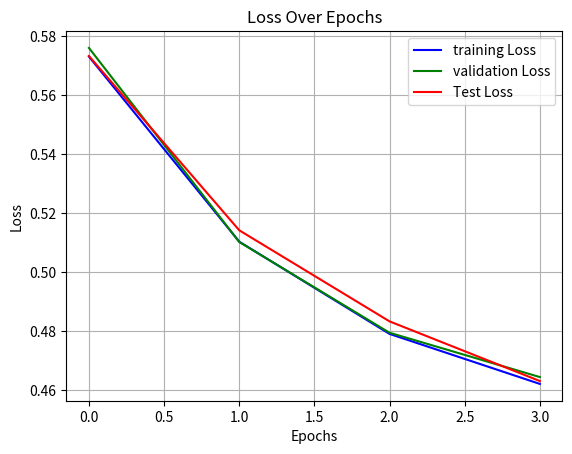

Recreate this plot in Python.
import matplotlib.pyplot as plt

#Variables that will be defined in other files
#random values for testing graph
training_loss = [0.573179, 0.510438, 0.479182, 0.462226]
validation_loss = [0.576127, 0.510341, 0.479574, 0.464549]
test_loss = [0.573392, 0.514302, 0.483426, 0.463203]

#Loss Plot------------------------------------
plt.plot(training_loss, label='training Loss', color='blue')
plt.plot(validation_loss, label='validation Loss', color='green')
plt.plot(test_loss, label='Test Loss', color='red')

plt.xlabel('Epochs')
plt.ylabel('Loss')
plt.title('Loss Over Epochs')

plt.legend()
plt.grid(True)
plt.show()

#------------------------------------
